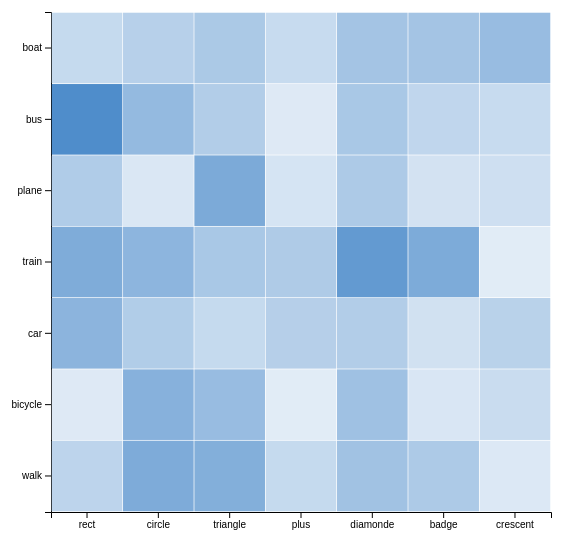
D3 v7 page, settled after 360 driven frames (6 s of simulated time); the page loaded 1 data file(s).


        function getAvg(arr) {
            if (arr.length === 0) return 'Empty array';
            return arr.reduce((acc, c) => acc + c, 0) / arr.length;
        }

        const shapes = ["rect", "circle", "triangle", "plus", "diamonde", "badge", "crescent"];
        const modes = ["walk", "bicycle", "car", "train", "plane", "bus", "boat"];

        const margin = {top: 50, right: 50, bottom: 50, left: 50},
            width = 600 - margin.left - margin.right,
            height = 600 - margin.top - margin.bottom;

        const svg = d3.select("#dataviz")
                .append("svg")
                .attr("width", width + margin.left + margin.right)
                .attr("height", height + margin.top + margin.bottom)
                .append("g")
                .attr("transform", `translate(${margin.left},${margin.top})`);

        const x = d3.scaleBand()
            .range([ 0, width ])
            .domain(shapes)
            .padding(0.01);
            svg.append("g")
            .attr("transform", `translate(0, ${height})`)
            .call(d3.axisBottom(x))

        const y = d3.scaleBand()
            .range([ height, 0 ])
            .domain(modes)
            .padding(0.01);
            svg.append("g")
            .call(d3.axisLeft(y));

        const myColor = d3.scaleLinear()
            .range(["white", "#035CB5"])
            .domain([1,10])

        d3.csv("./results.csv").then(function(results) {
            var answers = new Array(49);
            for (const result of results) {
                if (result.trialId == "participantTags") continue;

                const question = parseInt(result.trialId.substring(19));
                result.question_num = question;
                result.shape = shapes[Math.floor(question / 7)];
                result.mode = modes[question % 7];

                if(answers[question] === undefined){
                    answers[question] = [+result.answer]
                } else {
                    answers[question].push(+result.answer)
                }

                
            }


            svg.selectAll()
                .data(d3.range(49))
                .join("rect")
                .attr("x", function(d) { return x(shapes[Math.floor(d / 7)]) })
                .attr("y", function(d) { return y(modes[d % 7]) })
                .attr("width", x.bandwidth() )
                .attr("height", y.bandwidth() )
                .style("fill", function(d) { 
                    if (d.trialId == "participantTags") return;
                    var value = getAvg(answers[d])
                    return myColor(value)} )
            
            console.log(answers)
        });

        

    

### data: results.csv
participantId, trialId, trialOrder, responseId, status, percentComplete, answer, startTime, endTime, duration, cleanedDuration, configHash
0371511f-63c6-4304-9d37-e0c5e80d0447, participantTags, null, participantTags, undefined, undefined, [], undefined, undefined, undefined, undefined, undefined
0371511f-63c6-4304-9d37-e0c5e80d0447, shape-word-compare-32, 1, html-response, completed, 100, 2, 2025-03-05T17:30:55.053Z, 2025-03-05T17:31:02.048Z, 6995, 6995, ff985a6413a41d3a12d24044885def11a0529385…
0371511f-63c6-4304-9d37-e0c5e80d0447, shape-word-compare-17, 2, html-response, completed, 100, 4, 2025-03-05T17:31:02.108Z, 2025-03-05T17:31:11.714Z, 9606, 9606, ff985a6413a41d3a12d24044885def11a0529385…
0371511f-63c6-4304-9d37-e0c5e80d0447, shape-word-compare-30, 3, html-response, completed, 100, 3, 2025-03-05T17:31:11.767Z, 2025-03-05T17:31:15.783Z, 4016, 4016, ff985a6413a41d3a12d24044885def11a0529385…
0371511f-63c6-4304-9d37-e0c5e80d0447, shape-word-compare-40, 4, html-response, completed, 100, 6, 2025-03-05T17:31:15.837Z, 2025-03-05T17:31:18.652Z, 2815, 2815, ff985a6413a41d3a12d24044885def11a0529385…
0371511f-63c6-4304-9d37-e0c5e80d0447, shape-word-compare-15, 5, html-response, completed, 100, 4, 2025-03-05T17:31:18.708Z, 2025-03-05T17:31:23.114Z, 4406, 4406, ff985a6413a41d3a12d24044885def11a0529385…
0371511f-63c6-4304-9d37-e0c5e80d0447, shape-word-compare-14, 6, html-response, completed, 100, 7, 2025-03-05T17:31:23.160Z, 2025-03-05T17:31:31.971Z, 8811, 8811, ff985a6413a41d3a12d24044885def11a0529385…
0371511f-63c6-4304-9d37-e0c5e80d0447, shape-word-compare-3, 7, html-response, completed, 100, 4, 2025-03-05T17:31:32.042Z, 2025-03-05T17:31:35.611Z, 3569, 3569, ff985a6413a41d3a12d24044885def11a0529385…
0371511f-63c6-4304-9d37-e0c5e80d0447, shape-word-compare-4, 8, html-response, completed, 100, 6, 2025-03-05T17:31:35.660Z, 2025-03-05T17:31:40.704Z, 5044, 5044, ff985a6413a41d3a12d24044885def11a0529385…
0371511f-63c6-4304-9d37-e0c5e80d0447, shape-word-compare-2, 9, html-response, completed, 100, 3, 2025-03-05T17:31:40.755Z, 2025-03-05T17:31:46.552Z, 5797, 5797, ff985a6413a41d3a12d24044885def11a0529385…
0371511f-63c6-4304-9d37-e0c5e80d0447, shape-word-compare-5, 10, html-response, completed, 100, 7, 2025-03-05T17:31:46.616Z, 2025-03-05T17:31:48.791Z, 2175, 2175, ff985a6413a41d3a12d24044885def11a0529385…
0371511f-63c6-4304-9d37-e0c5e80d0447, shape-word-compare-43, 11, html-response, completed, 100, 6, 2025-03-05T17:31:48.837Z, 2025-03-05T17:31:51.769Z, 2932, 2932, ff985a6413a41d3a12d24044885def11a0529385…
0371511f-63c6-4304-9d37-e0c5e80d0447, shape-word-compare-9, 12, html-response, completed, 100, 3, 2025-03-05T17:31:51.820Z, 2025-03-05T17:31:55.872Z, 4052, 4052, ff985a6413a41d3a12d24044885def11a0529385…
0371511f-63c6-4304-9d37-e0c5e80d0447, shape-word-compare-19, 13, html-response, completed, 100, 2, 2025-03-05T17:31:55.948Z, 2025-03-05T17:32:02.495Z, 6547, 6547, ff985a6413a41d3a12d24044885def11a0529385…
0371511f-63c6-4304-9d37-e0c5e80d0447, shape-word-compare-6, 14, html-response, completed, 100, 4, 2025-03-05T17:32:02.542Z, 2025-03-05T17:32:05.524Z, 2982, 2982, ff985a6413a41d3a12d24044885def11a0529385…
0371511f-63c6-4304-9d37-e0c5e80d0447, shape-word-compare-28, 15, html-response, completed, 100, 6, 2025-03-05T17:32:05.573Z, 2025-03-05T17:32:08.871Z, 3298, 3298, ff985a6413a41d3a12d24044885def11a0529385…
0371511f-63c6-4304-9d37-e0c5e80d0447, shape-word-compare-25, 16, html-response, completed, 100, 4, 2025-03-05T17:32:08.918Z, 2025-03-05T17:32:12.101Z, 3183, 3183, ff985a6413a41d3a12d24044885def11a0529385…
0371511f-63c6-4304-9d37-e0c5e80d0447, shape-word-compare-45, 17, html-response, completed, 100, 4, 2025-03-05T17:32:12.146Z, 2025-03-05T17:32:19.727Z, 7581, 7581, ff985a6413a41d3a12d24044885def11a0529385…
0371511f-63c6-4304-9d37-e0c5e80d0447, shape-word-compare-36, 18, html-response, completed, 100, 6, 2025-03-05T17:32:19.791Z, 2025-03-05T17:32:22.472Z, 2681, 2681, ff985a6413a41d3a12d24044885def11a0529385…
0371511f-63c6-4304-9d37-e0c5e80d0447, shape-word-compare-7, 19, html-response, completed, 100, 3, 2025-03-05T17:32:22.522Z, 2025-03-05T17:32:25.833Z, 3311, 3311, ff985a6413a41d3a12d24044885def11a0529385…
0371511f-63c6-4304-9d37-e0c5e80d0447, shape-word-compare-31, 20, html-response, completed, 100, 7, 2025-03-05T17:32:25.880Z, 2025-03-05T17:32:28.491Z, 2611, 2611, ff985a6413a41d3a12d24044885def11a0529385…
0371511f-63c6-4304-9d37-e0c5e80d0447, shape-word-compare-38, 21, html-response, completed, 100, 3, 2025-03-05T17:32:28.541Z, 2025-03-05T17:32:30.980Z, 2439, 2439, ff985a6413a41d3a12d24044885def11a0529385…
0371511f-63c6-4304-9d37-e0c5e80d0447, shape-word-compare-29, 22, html-response, completed, 100, 3, 2025-03-05T17:32:31.026Z, 2025-03-05T17:32:33.673Z, 2647, 2647, ff985a6413a41d3a12d24044885def11a0529385…
0371511f-63c6-4304-9d37-e0c5e80d0447, shape-word-compare-44, 23, html-response, completed, 100, 4, 2025-03-05T17:32:33.720Z, 2025-03-05T17:32:37.072Z, 3352, 3352, ff985a6413a41d3a12d24044885def11a0529385…
0371511f-63c6-4304-9d37-e0c5e80d0447, shape-word-compare-48, 24, html-response, completed, 100, 4, 2025-03-05T17:32:37.124Z, 2025-03-05T17:32:40.797Z, 3673, 3673, ff985a6413a41d3a12d24044885def11a0529385…
0371511f-63c6-4304-9d37-e0c5e80d0447, shape-word-compare-11, 25, html-response, completed, 100, 6, 2025-03-05T17:32:40.843Z, 2025-03-05T17:32:43.521Z, 2678, 2678, ff985a6413a41d3a12d24044885def11a0529385…
0371511f-63c6-4304-9d37-e0c5e80d0447, shape-word-compare-1, 26, html-response, completed, 100, 4, 2025-03-05T17:32:43.568Z, 2025-03-05T17:32:46.049Z, 2481, 2481, ff985a6413a41d3a12d24044885def11a0529385…
0371511f-63c6-4304-9d37-e0c5e80d0447, shape-word-compare-20, 27, html-response, completed, 100, 4, 2025-03-05T17:32:46.098Z, 2025-03-05T17:32:49.413Z, 3315, 3315, ff985a6413a41d3a12d24044885def11a0529385…
0371511f-63c6-4304-9d37-e0c5e80d0447, shape-word-compare-39, 28, html-response, completed, 100, 4, 2025-03-05T17:32:49.462Z, 2025-03-05T17:32:52.993Z, 3531, 3531, ff985a6413a41d3a12d24044885def11a0529385…
… [head cut at 6 KiB]